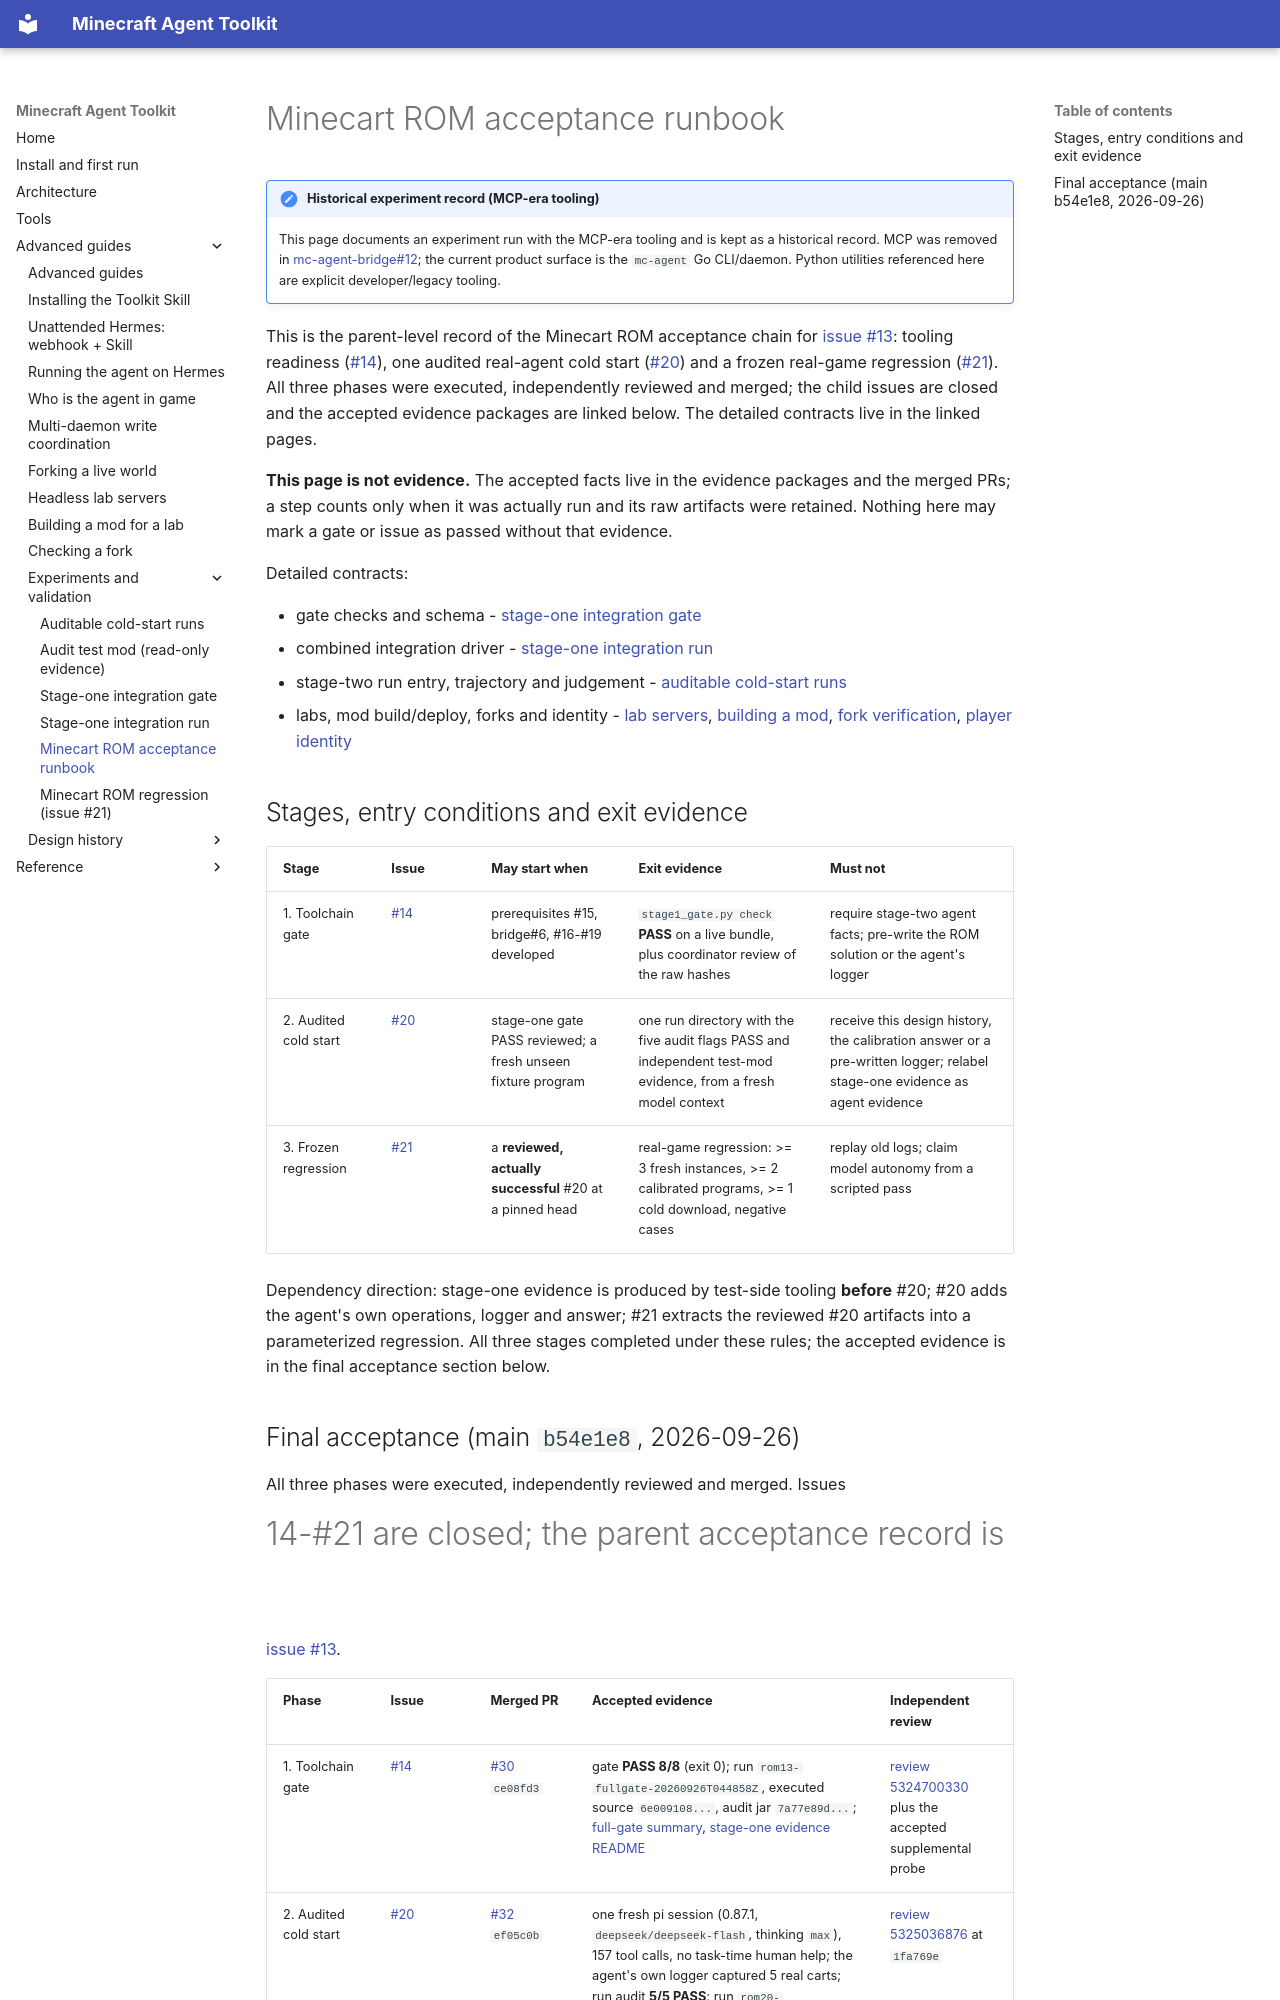

repository: guajun/mc-agent · page: minecart-rom-runbook/index.html · generator: mkdocs

# Minecart ROM acceptance runbook

!!! note "Historical experiment record (MCP-era tooling)"
    This page documents an experiment run with the MCP-era tooling and is kept
    as a historical record. MCP was removed in
    [mc-agent-bridge#12](https://github.com/guajun/mc-agent-bridge/issues/12);
    the current product surface is the `mc-agent` Go CLI/daemon. Python
    utilities referenced here are explicit developer/legacy tooling.

This is the parent-level record of the Minecart ROM acceptance chain for
[issue #13](https://github.com/guajun/mc-agent/issues/13): tooling readiness
([#14](https://github.com/guajun/mc-agent/issues/14)), one audited real-agent
cold start ([#20](https://github.com/guajun/mc-agent/issues/20)) and a frozen
real-game regression ([#21](https://github.com/guajun/mc-agent/issues/21)).
All three phases were executed, independently reviewed and merged; the child
issues are closed and the accepted evidence packages are linked below. The
detailed contracts live in the linked pages.

**This page is not evidence.** The accepted facts live in the evidence packages
and the merged PRs; a step counts only when it was actually run and its raw
artifacts were retained. Nothing here may mark a gate or issue as passed
without that evidence.

Detailed contracts:

* gate checks and schema - [stage-one integration gate](stage1-gate.md)
* combined integration driver - [stage-one integration run](stage1-integration.md)
* stage-two run entry, trajectory and judgement -
  [auditable cold-start runs](coldstart-protocol.md)
* labs, mod build/deploy, forks and identity -
  [lab servers](lab-server.md), [building a mod](mod-building.md),
  [fork verification](fork-verify.md), [player identity](player-identity.md)

## Stages, entry conditions and exit evidence

| Stage | Issue | May start when | Exit evidence | Must not |
| --- | --- | --- | --- | --- |
| 1. Toolchain gate | [#14](https://github.com/guajun/mc-agent/issues/14) | prerequisites #15, bridge#6, #16-#19 developed | `stage1_gate.py check` **PASS** on a live bundle, plus coordinator review of the raw hashes | require stage-two agent facts; pre-write the ROM solution or the agent's logger |
| 2. Audited cold start | [#20](https://github.com/guajun/mc-agent/issues/20) | stage-one gate PASS reviewed; a fresh unseen fixture program | one run directory with the five audit flags PASS and independent test-mod evidence, from a fresh model context | receive this design history, the calibration answer or a pre-written logger; relabel stage-one evidence as agent evidence |
| 3. Frozen regression | [#21](https://github.com/guajun/mc-agent/issues/21) | a **reviewed, actually successful** #20 at a pinned head | real-game regression: >= 3 fresh instances, >= 2 calibrated programs, >= 1 cold download, negative cases | replay old logs; claim model autonomy from a scripted pass |

Dependency direction: stage-one evidence is produced by test-side tooling
**before** #20; #20 adds the agent's own operations, logger and answer; #21
extracts the reviewed #20 artifacts into a parameterized regression. All three
stages completed under these rules; the accepted evidence is in the final
acceptance section below.
